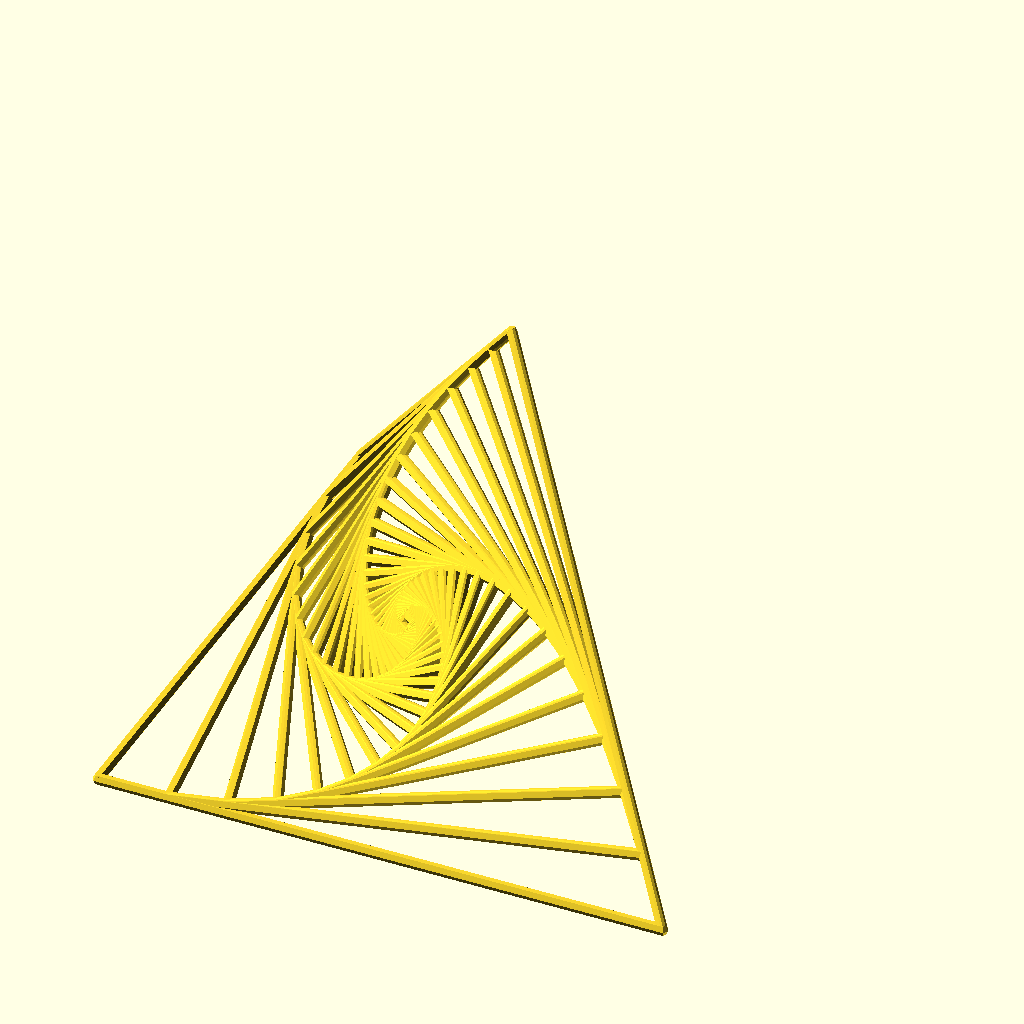
Cell 1: the model at its default parameters.
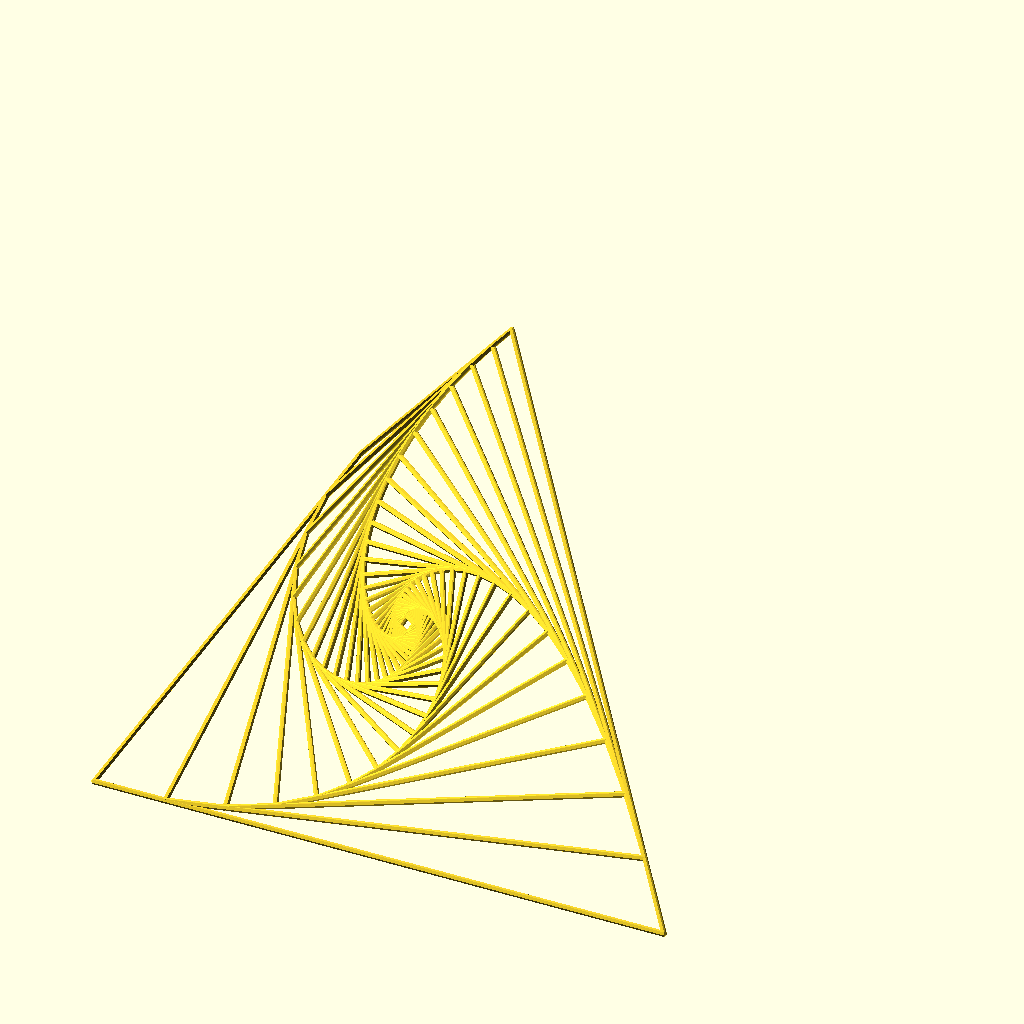
Cell 2 — length set to 200, the other parameters unchanged.
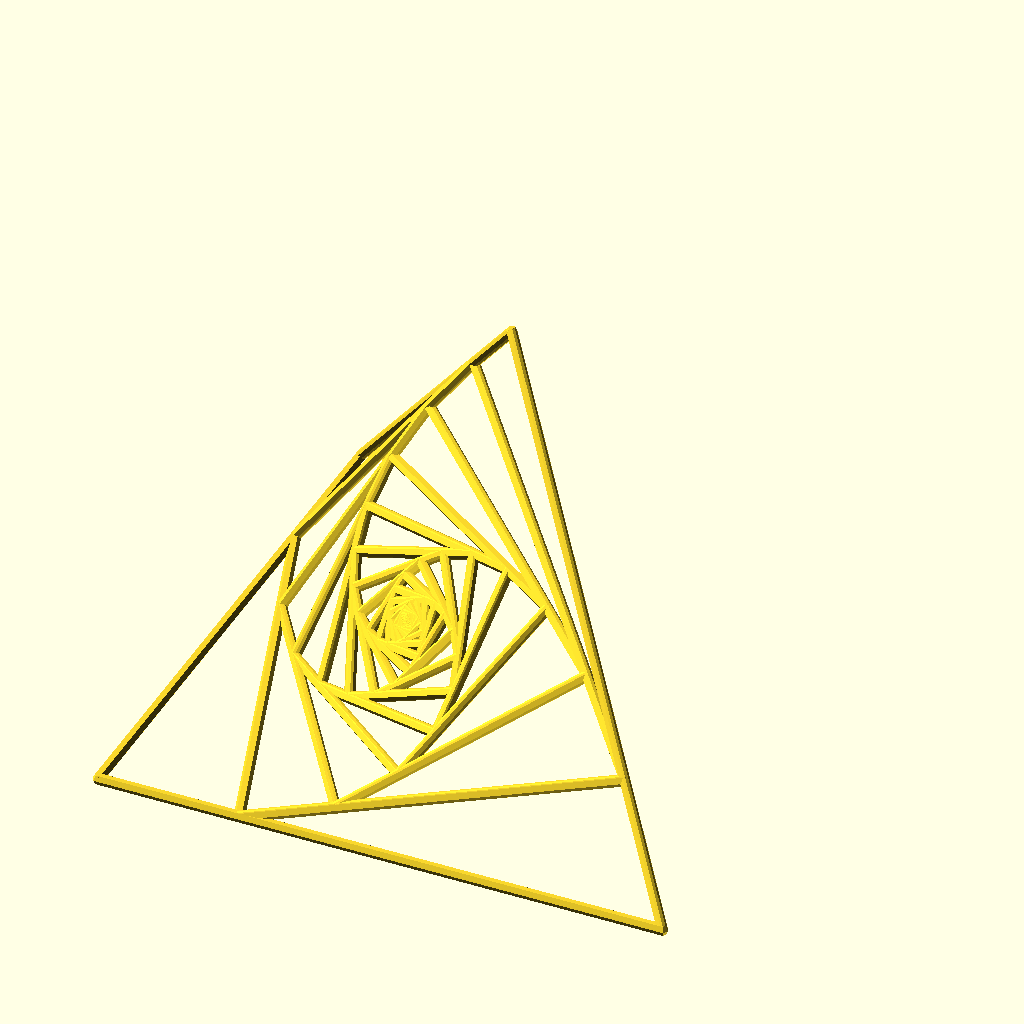
Cell 3: the same model with diff_scale = 0.25.
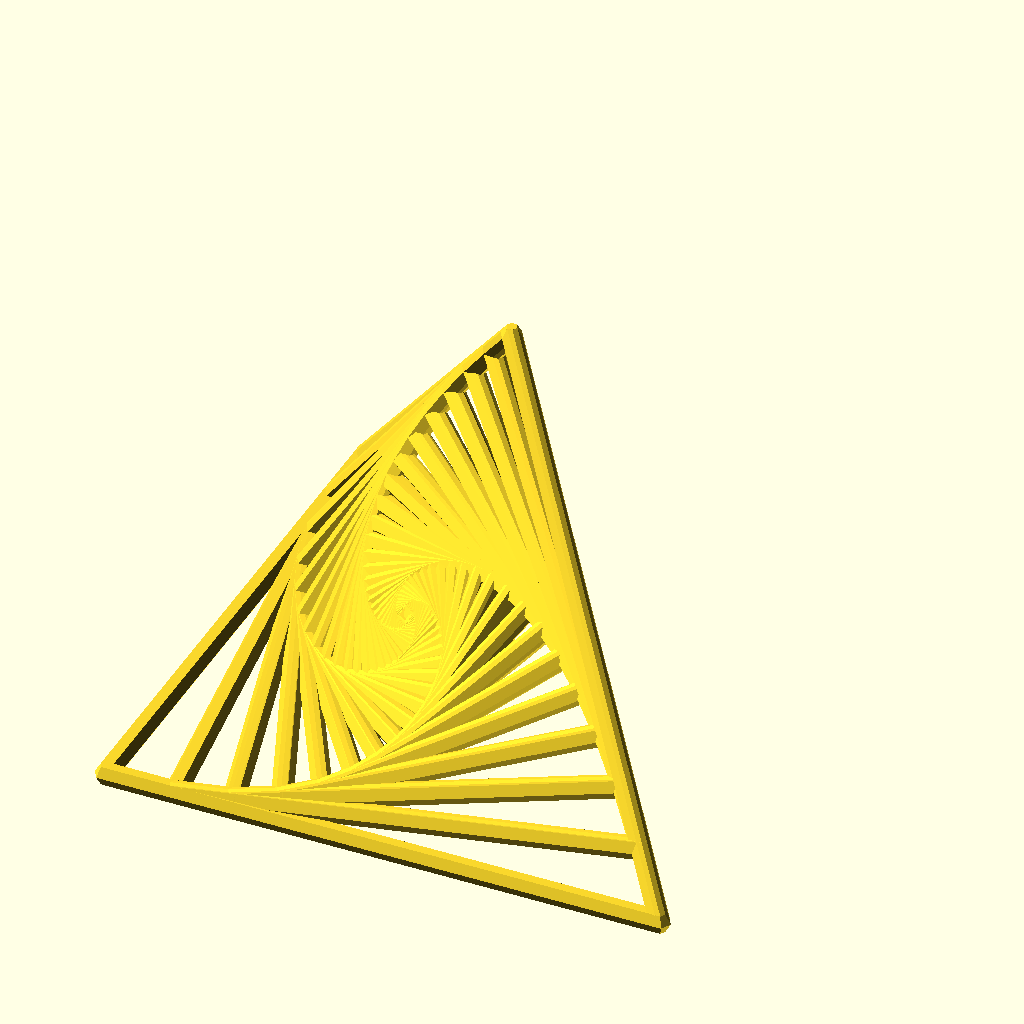
Cell 4: diameter = 4 (everything else at default).
The same orthographic view direction (rotation 55°, 0°, 25°; colour scheme Cornfield) for every cell, with the view re-fitted per cell, so scale and position can differ between cells.
OpenSCAD source file examples/square_pursuit_3d.scad:
use <hull_polyline3d.scad>;

length = 100;
diff_scale = 0.125;
diameter = 2;
n = 30;
$fn = 6;

module square_pursuit_3d(length, diff_scale, diameter, n) {
    function inter_p(p1, p2, leng, d) = 
        let(
            vp = p2 - p1,
            u = vp / leng
        )
        p1 + u * d;

    module _square_pursuit_3d(pts, diff_scale, diameter, n) {
        if(n != 0) {
            vp = pts[1] - pts[0];
            leng = norm(vp);
            d = leng * diff_scale;
            
            npts = [for(i = [0:3]) inter_p(pts[i], pts[(i + 1) % 4], leng, d)];
            
            hull_polyline3d(concat(npts, [npts[3], npts[0]]), diameter);
            
            _square_pursuit_3d(npts, diff_scale, diameter, n - 1);
        }
    }

    half_length = length / 2;
    pts = [
        [0, 0, 0],
        [length, 0, 0],
        [half_length, half_length, sqrt(2) * half_length],
        [0, length, 0]
    ];    
    
    hull_polyline3d(concat(pts, [pts[3], pts[0]]), diameter);
    
    _square_pursuit_3d(pts, diff_scale, diameter, n - 1);
}

square_pursuit_3d(length, diff_scale, diameter, n);
Customizer parameters (derived from the source; name, type, default, range or options):
length: number, default 100
diff_scale: number, default 0.125
diameter: number, default 2
n: number, default 30
